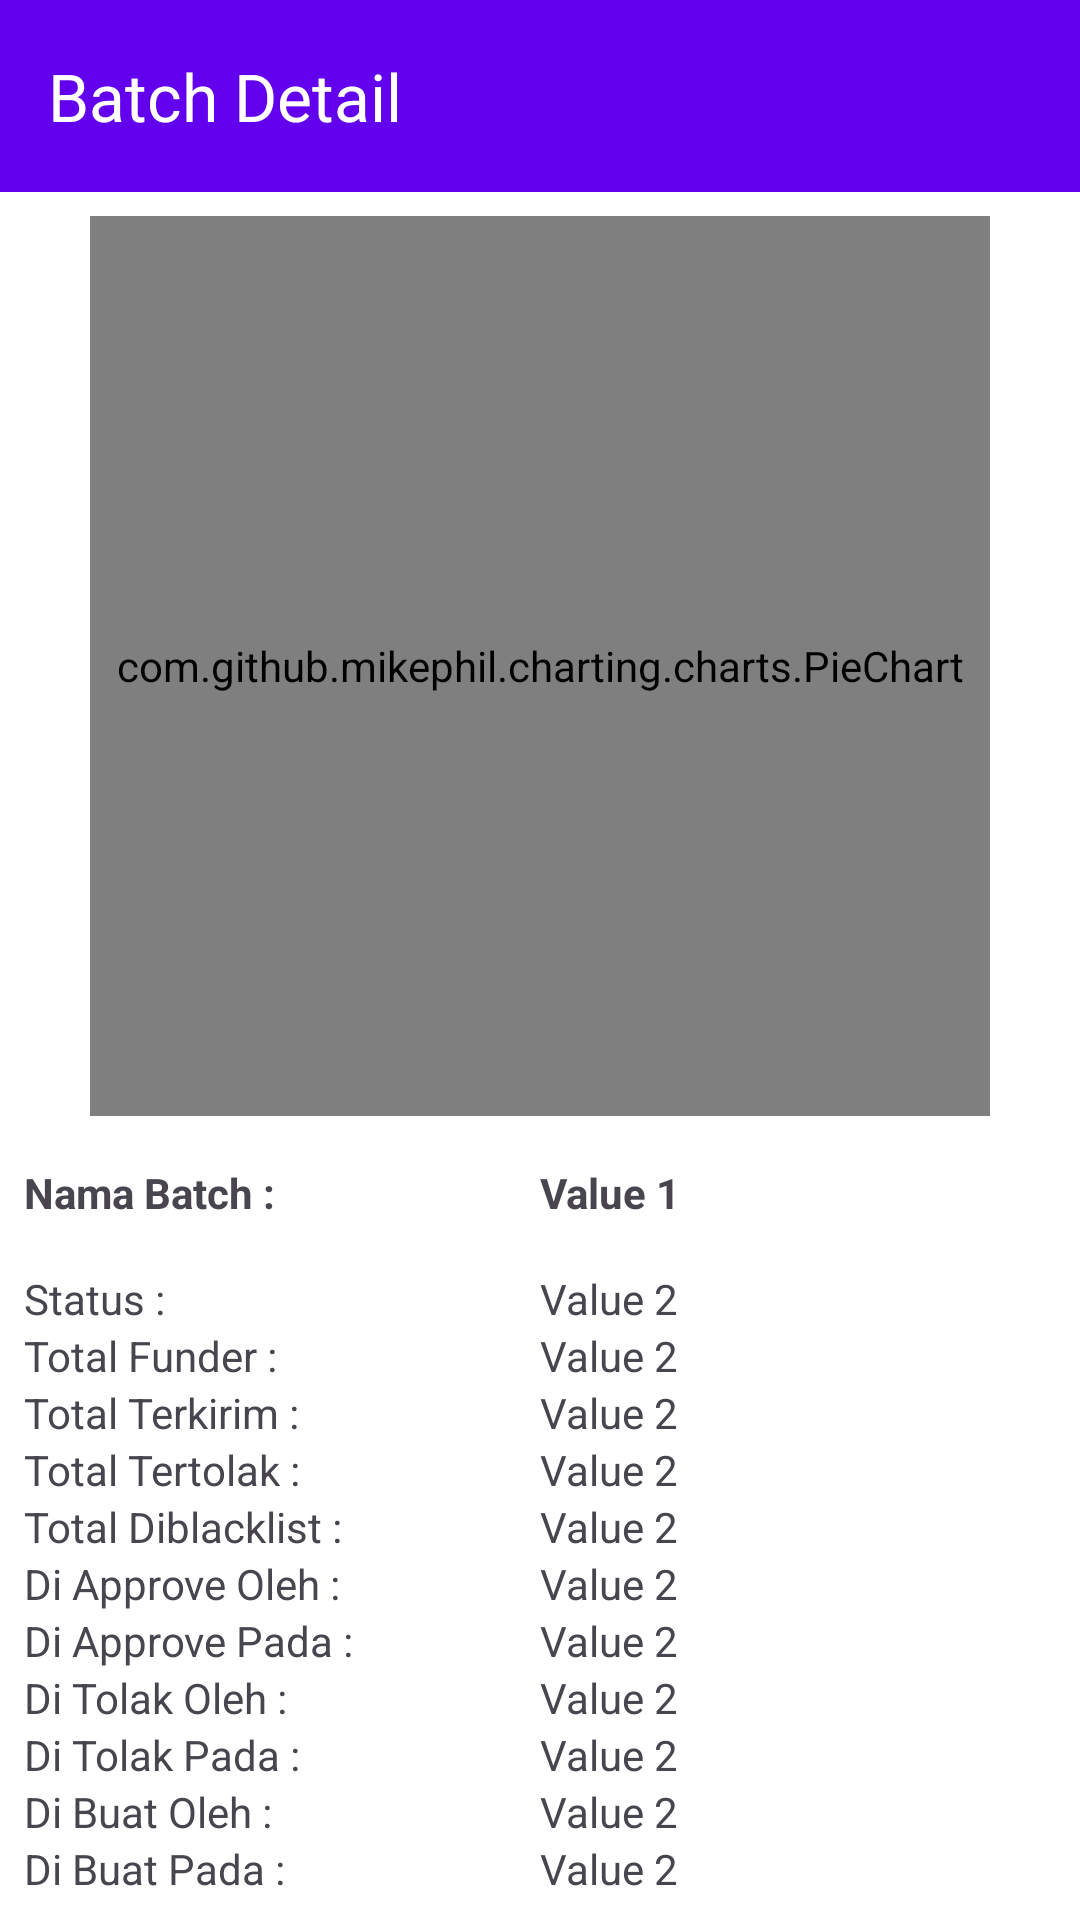

The Android layout XML behind this screen, and the referenced resources:
<!-- AndroidManifest.xml: application theme Base.Theme.NetworkExercise -->
<!-- res/layout/activity_chart.xml -->
<?xml version="1.0" encoding="utf-8"?>
<LinearLayout xmlns:android="http://schemas.android.com/apk/res/android"
    xmlns:app="http://schemas.android.com/apk/res-auto"
    xmlns:tools="http://schemas.android.com/tools"
    android:layout_width="match_parent"
    android:layout_height="match_parent"
    android:background="@color/white"
    android:orientation="vertical"
    tools:context=".ChartActivity">

    <androidx.appcompat.widget.Toolbar
        android:id="@+id/toolbar"
        app:title="Batch Detail"
        app:titleTextColor="@color/white"
        android:layout_width="match_parent"
        android:layout_height="?attr/actionBarSize"
        android:background="@color/color_primary" />

    <androidx.constraintlayout.widget.ConstraintLayout
        android:id="@+id/topConstraintLayout"
        android:layout_width="match_parent"
        android:layout_height="wrap_content"
        android:padding="@dimen/dimen_8dp"
        android:clipToPadding="false">

        <com.github.mikephil.charting.charts.PieChart
            android:id="@+id/chart"
            android:layout_width="300dp"
            android:layout_height="300dp"
            app:layout_constraintTop_toTopOf="parent"
            app:layout_constraintStart_toStartOf="parent"
            app:layout_constraintEnd_toEndOf="parent" />

        

    </androidx.constraintlayout.widget.ConstraintLayout>

    <androidx.constraintlayout.widget.ConstraintLayout
        android:id="@+id/bottomConstraintLayout"
        android:layout_width="match_parent"
        android:layout_height="wrap_content"
        android:padding="@dimen/dimen_8dp">

        <TextView
            android:id="@+id/batchName"
            android:layout_width="0dp"
            android:layout_height="wrap_content"
            android:text="Nama Batch : "
            android:textStyle="bold"
            android:lines="2"
            app:layout_constraintStart_toStartOf="parent"
            app:layout_constraintTop_toTopOf="parent" />


        
        <TextView
            android:id="@+id/status"
            android:layout_width="0dp"
            android:layout_height="wrap_content"
            android:text="Status :"
            app:layout_constraintStart_toStartOf="parent"
            app:layout_constraintTop_toBottomOf="@+id/batchName" />

        <TextView
            android:id="@+id/totalFunderFile"
            android:layout_width="0dp"
            android:layout_height="wrap_content"
            android:text="Total Funder :"
            app:layout_constraintStart_toStartOf="parent"
            app:layout_constraintTop_toBottomOf="@+id/status" />


        <TextView
            android:id="@+id/totalSent"
            android:layout_width="0dp"
            android:layout_height="wrap_content"
            android:text="Total Terkirim :"
            app:layout_constraintStart_toStartOf="parent"
            app:layout_constraintTop_toBottomOf="@+id/totalFunderFile" />

        <TextView
            android:id="@+id/totalRejected"
            android:layout_width="0dp"
            android:layout_height="wrap_content"
            android:text="Total Tertolak :"
            app:layout_constraintStart_toStartOf="parent"
            app:layout_constraintTop_toBottomOf="@+id/totalSent" />

        <TextView
            android:id="@+id/totalBlacklist"
            android:layout_width="0dp"
            android:layout_height="wrap_content"
            android:text="Total Diblacklist :"
            app:layout_constraintStart_toStartOf="parent"
            app:layout_constraintTop_toBottomOf="@+id/totalRejected" />

        <TextView
            android:id="@+id/approveBy"
            android:layout_width="0dp"
            android:layout_height="wrap_content"
            android:text="Di Approve Oleh :"
            app:layout_constraintStart_toStartOf="parent"
            app:layout_constraintTop_toBottomOf="@+id/totalBlacklist" />

        <TextView
            android:id="@+id/approveAt"
            android:layout_width="0dp"
            android:layout_height="wrap_content"
            android:text="Di Approve Pada :"
            app:layout_constraintStart_toStartOf="parent"
            app:layout_constraintTop_toBottomOf="@+id/approveBy" />

        <TextView
            android:id="@+id/rejectedBy"
            android:layout_width="0dp"
            android:layout_height="wrap_content"
            android:text="Di Tolak Oleh :"
            app:layout_constraintStart_toStartOf="parent"
            app:layout_constraintTop_toBottomOf="@+id/approveAt" />

        <TextView
            android:id="@+id/rejectedAt"
            android:layout_width="0dp"
            android:layout_height="wrap_content"
            android:text="Di Tolak Pada :"
            app:layout_constraintStart_toStartOf="parent"
            app:layout_constraintTop_toBottomOf="@+id/rejectedBy" />

        <TextView
            android:id="@+id/createdBy"
            android:layout_width="0dp"
            android:layout_height="wrap_content"
            android:text="Di Buat Oleh :"
            app:layout_constraintStart_toStartOf="parent"
            app:layout_constraintTop_toBottomOf="@+id/rejectedAt" />

        <TextView
            android:id="@+id/createdAt"
            android:layout_width="0dp"
            android:layout_height="wrap_content"
            android:text="Di Buat Pada :"
            app:layout_constraintStart_toStartOf="parent"
            app:layout_constraintTop_toBottomOf="@+id/createdBy" />

        <TextView
            android:id="@+id/batchNameValue"
            android:layout_width="0dp"
            android:layout_height="wrap_content"
            android:text="Value 1"
            android:textStyle="bold"
            android:lines="2"
            app:layout_constraintStart_toEndOf="@+id/guideline"
            app:layout_constraintEnd_toEndOf="parent"
            app:layout_constraintTop_toTopOf="parent" />

        <TextView
            android:id="@+id/statusValue"
            android:layout_width="0dp"
            android:layout_height="wrap_content"
            android:text="Value 2"
            app:layout_constraintStart_toEndOf="@+id/guideline"
            app:layout_constraintEnd_toEndOf="parent"
            app:layout_constraintTop_toBottomOf="@+id/batchNameValue" />

        <TextView
            android:id="@+id/totalFunderFileValue"
            android:layout_width="0dp"
            android:layout_height="wrap_content"
            android:text="Value 2"
            app:layout_constraintStart_toEndOf="@+id/guideline"
            app:layout_constraintEnd_toEndOf="parent"
            app:layout_constraintTop_toBottomOf="@+id/status" />

        <TextView
            android:id="@+id/totalSentValue"
            android:layout_width="0dp"
            android:layout_height="wrap_content"
            android:text="Value 2"
            app:layout_constraintStart_toEndOf="@+id/guideline"
            app:layout_constraintEnd_toEndOf="parent"
            app:layout_constraintTop_toBottomOf="@+id/totalFunderFileValue" />

        <TextView
            android:id="@+id/totalRejectedValue"
            android:layout_width="0dp"
            android:layout_height="wrap_content"
            android:text="Value 2"
            app:layout_constraintStart_toEndOf="@+id/guideline"
            app:layout_constraintEnd_toEndOf="parent"
            app:layout_constraintTop_toBottomOf="@+id/totalSentValue" />

        <TextView
            android:id="@+id/totalBlacklistValue"
            android:layout_width="0dp"
            android:layout_height="wrap_content"
            android:text="Value 2"
            app:layout_constraintStart_toEndOf="@+id/guideline"
            app:layout_constraintEnd_toEndOf="parent"
            app:layout_constraintTop_toBottomOf="@+id/totalRejectedValue" />

        <TextView
            android:id="@+id/approveByValue"
            android:layout_width="0dp"
            android:layout_height="wrap_content"
            android:text="Value 2"
            app:layout_constraintStart_toEndOf="@+id/guideline"
            app:layout_constraintEnd_toEndOf="parent"
            app:layout_constraintTop_toBottomOf="@+id/totalBlacklistValue" />

        <TextView
            android:id="@+id/approveAtValue"
            android:layout_width="0dp"
            android:layout_height="wrap_content"
            android:text="Value 2"
            app:layout_constraintStart_toEndOf="@+id/guideline"
            app:layout_constraintEnd_toEndOf="parent"
            app:layout_constraintTop_toBottomOf="@+id/approveByValue" />

        <TextView
            android:id="@+id/rejectedByValue"
            android:layout_width="0dp"
            android:layout_height="wrap_content"
            android:text="Value 2"
            app:layout_constraintStart_toEndOf="@+id/guideline"
            app:layout_constraintEnd_toEndOf="parent"
            app:layout_constraintTop_toBottomOf="@+id/approveAtValue" />

        <TextView
            android:id="@+id/rejectedAtValue"
            android:layout_width="0dp"
            android:layout_height="wrap_content"
            android:text="Value 2"
            app:layout_constraintStart_toEndOf="@+id/guideline"
            app:layout_constraintEnd_toEndOf="parent"
            app:layout_constraintTop_toBottomOf="@+id/rejectedByValue" />

        <TextView
            android:id="@+id/createdByValue"
            android:layout_width="0dp"
            android:layout_height="wrap_content"
            android:text="Value 2"
            app:layout_constraintStart_toEndOf="@+id/guideline"
            app:layout_constraintEnd_toEndOf="parent"
            app:layout_constraintTop_toBottomOf="@+id/rejectedAtValue" />

        <TextView
            android:id="@+id/createdAtValue"
            android:layout_width="0dp"
            android:layout_height="wrap_content"
            android:text="Value 2"
            app:layout_constraintStart_toEndOf="@+id/guideline"
            app:layout_constraintEnd_toEndOf="parent"
            app:layout_constraintTop_toBottomOf="@+id/createdByValue" />

        
        <androidx.constraintlayout.widget.Guideline
            android:id="@+id/guideline"
            android:layout_width="0dp"
            android:layout_height="wrap_content"
            android:orientation="vertical"
            app:layout_constraintGuide_percent="0.5" />

    </androidx.constraintlayout.widget.ConstraintLayout>

</LinearLayout>
<!-- resources referenced by this layout -->
<resources>
  <color name="color_primary">#6200EE</color>
  <color name="white">#FFFFFFFF</color>
  <dimen name="dimen_8dp">8dp</dimen>
  <style name="Base.Theme.NetworkExercise" parent="Theme.Material3.DayNight.NoActionBar">
          <item name="colorPrimary">@color/color_primary</item>
          <item name="android:windowBackground">@color/color_primary</item>
      </style>
</resources>
